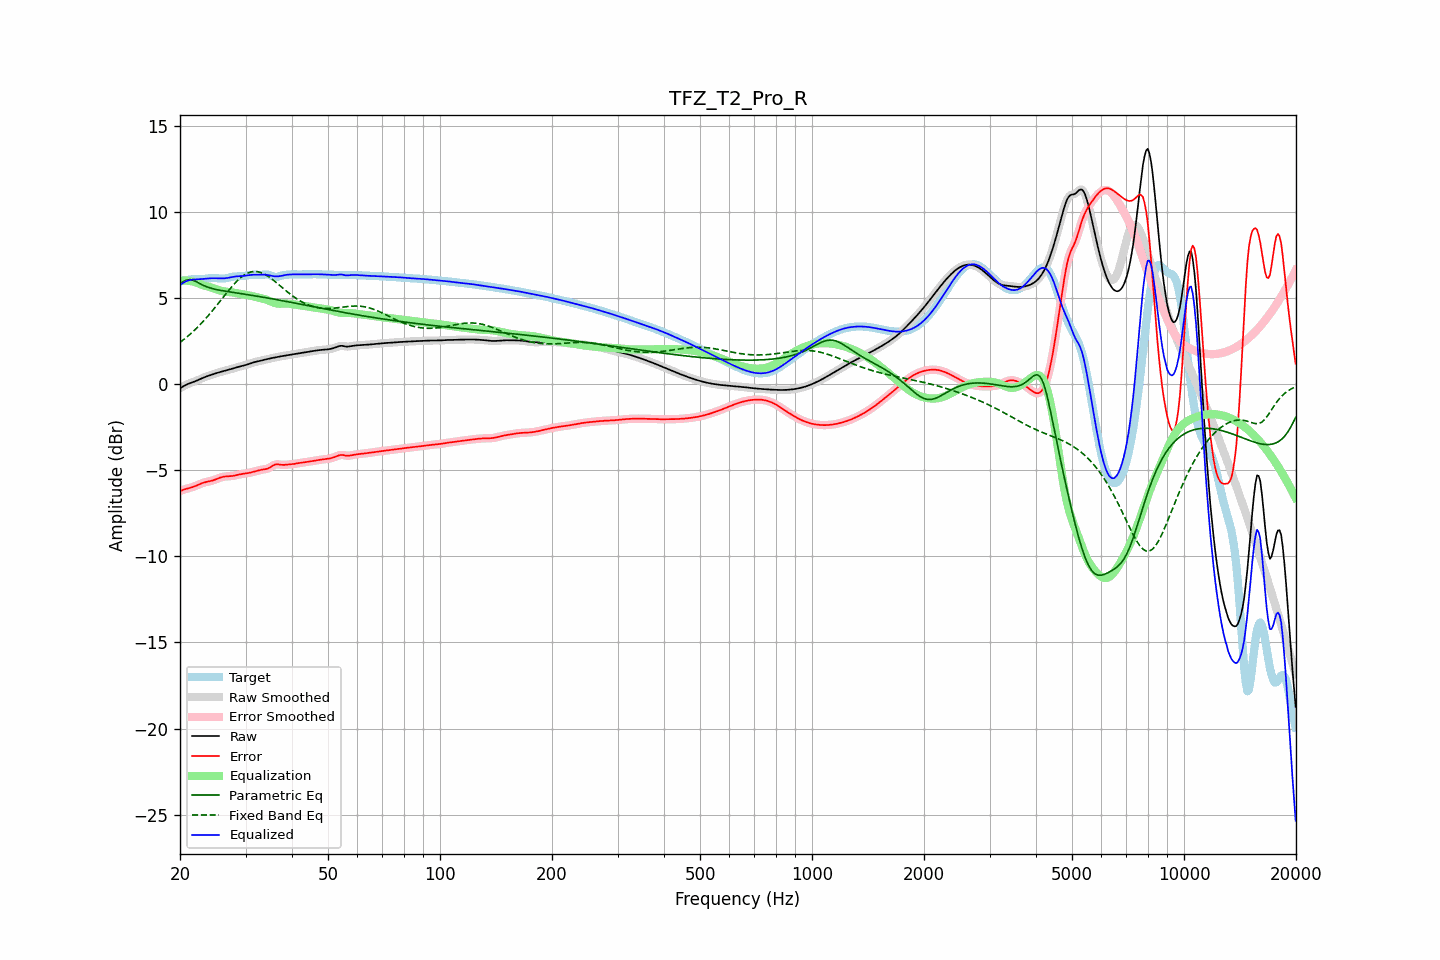

Source data for this figure (header and first rows):
frequency, raw, error, smoothed, error_smoothed, equalization, parametric_eq, fixed_band_eq, equalized_raw, equalized_smoothed, target
20.00, -0.24, -6.21, -0.24, -6.21, 5.99, 5.84, 2.42, 5.75, 5.75, 5.98
20.20, -0.18, -6.17, -0.18, -6.17, 6.00, 5.90, 2.49, 5.82, 5.82, 5.99
20.40, -0.13, -6.14, -0.13, -6.14, 6.01, 5.95, 2.57, 5.88, 5.88, 6.01
20.61, -0.08, -6.11, -0.08, -6.11, 6.01, 6.00, 2.64, 5.94, 5.93, 6.03
20.81, -0.03, -6.08, -0.03, -6.08, 6.01, 6.04, 2.71, 5.98, 5.98, 6.05
21.02, 0.01, -6.05, 0.01, -6.05, 6.01, 6.06, 2.79, 6.02, 6.02, 6.06
21.23, 0.05, -6.03, 0.05, -6.03, 6.00, 6.07, 2.87, 6.04, 6.04, 6.08
21.44, 0.08, -6.00, 0.08, -6.00, 5.98, 6.06, 2.96, 6.06, 6.06, 6.08
21.66, 0.12, -5.97, 0.12, -5.97, 5.96, 6.04, 3.04, 6.07, 6.07, 6.09
21.87, 0.15, -5.94, 0.15, -5.94, 5.93, 6.00, 3.13, 6.08, 6.08, 6.09
22.09, 0.19, -5.90, 0.19, -5.90, 5.90, 5.95, 3.22, 6.09, 6.09, 6.09
22.31, 0.23, -5.86, 0.23, -5.86, 5.86, 5.90, 3.31, 6.09, 6.09, 6.09
22.54, 0.27, -5.82, 0.27, -5.82, 5.83, 5.85, 3.40, 6.09, 6.09, 6.09
22.76, 0.31, -5.78, 0.31, -5.78, 5.79, 5.80, 3.50, 6.10, 6.10, 6.09
22.99, 0.35, -5.74, 0.35, -5.74, 5.75, 5.76, 3.60, 6.11, 6.11, 6.10
23.22, 0.39, -5.71, 0.39, -5.71, 5.72, 5.72, 3.70, 6.12, 6.11, 6.11
23.45, 0.43, -5.69, 0.43, -5.69, 5.70, 5.67, 3.81, 6.12, 6.12, 6.12
23.69, 0.46, -5.67, 0.46, -5.67, 5.67, 5.64, 3.91, 6.13, 6.13, 6.13
23.92, 0.49, -5.65, 0.49, -5.65, 5.65, 5.61, 4.02, 6.14, 6.14, 6.15
24.16, 0.53, -5.63, 0.53, -5.63, 5.62, 5.58, 4.13, 6.15, 6.15, 6.16
24.40, 0.56, -5.60, 0.56, -5.60, 5.60, 5.55, 4.24, 6.15, 6.15, 6.16
24.65, 0.59, -5.58, 0.59, -5.58, 5.57, 5.53, 4.36, 6.15, 6.15, 6.16
24.89, 0.62, -5.54, 0.62, -5.54, 5.53, 5.51, 4.47, 6.15, 6.15, 6.16
25.14, 0.65, -5.50, 0.65, -5.50, 5.50, 5.49, 4.59, 6.15, 6.15, 6.15
25.39, 0.68, -5.46, 0.68, -5.46, 5.47, 5.47, 4.71, 6.14, 6.14, 6.14
25.65, 0.70, -5.43, 0.70, -5.43, 5.44, 5.45, 4.82, 6.14, 6.14, 6.13
25.91, 0.73, -5.40, 0.73, -5.40, 5.41, 5.43, 4.94, 6.14, 6.14, 6.13
26.16, 0.75, -5.38, 0.75, -5.38, 5.39, 5.41, 5.06, 6.14, 6.14, 6.13
26.43, 0.77, -5.37, 0.77, -5.37, 5.37, 5.40, 5.18, 6.15, 6.15, 6.14
26.69, 0.80, -5.36, 0.80, -5.36, 5.36, 5.38, 5.29, 6.16, 6.16, 6.16
26.96, 0.82, -5.36, 0.82, -5.36, 5.35, 5.37, 5.41, 6.17, 6.17, 6.18
27.23, 0.85, -5.35, 0.85, -5.35, 5.34, 5.35, 5.52, 6.19, 6.19, 6.20
27.50, 0.88, -5.34, 0.88, -5.34, 5.33, 5.34, 5.63, 6.21, 6.21, 6.22
27.77, 0.91, -5.33, 0.91, -5.33, 5.32, 5.33, 5.74, 6.23, 6.23, 6.24
28.05, 0.94, -5.31, 0.94, -5.31, 5.31, 5.31, 5.84, 6.24, 6.24, 6.25
28.33, 0.97, -5.29, 0.97, -5.29, 5.29, 5.30, 5.94, 6.26, 6.25, 6.25
28.62, 0.99, -5.26, 0.99, -5.27, 5.27, 5.28, 6.03, 6.26, 6.26, 6.26
28.90, 1.02, -5.24, 1.02, -5.24, 5.25, 5.27, 6.12, 6.27, 6.27, 6.26
29.19, 1.04, -5.23, 1.04, -5.23, 5.23, 5.25, 6.20, 6.27, 6.27, 6.27
29.48, 1.06, -5.21, 1.06, -5.21, 5.22, 5.24, 6.27, 6.28, 6.28, 6.27
29.78, 1.09, -5.20, 1.09, -5.20, 5.20, 5.23, 6.34, 6.29, 6.29, 6.29
30.08, 1.12, -5.19, 1.12, -5.19, 5.18, 5.21, 6.39, 6.30, 6.30, 6.30
30.38, 1.15, -5.17, 1.15, -5.17, 5.17, 5.20, 6.44, 6.31, 6.31, 6.32
30.68, 1.18, -5.15, 1.18, -5.15, 5.15, 5.18, 6.48, 6.33, 6.33, 6.33
30.99, 1.21, -5.13, 1.21, -5.13, 5.13, 5.17, 6.51, 6.34, 6.34, 6.34
31.30, 1.24, -5.11, 1.24, -5.11, 5.11, 5.15, 6.53, 6.35, 6.35, 6.35
31.61, 1.27, -5.09, 1.27, -5.09, 5.08, 5.14, 6.54, 6.35, 6.35, 6.35
31.93, 1.29, -5.06, 1.29, -5.06, 5.06, 5.12, 6.54, 6.35, 6.35, 6.35
32.24, 1.31, -5.04, 1.31, -5.03, 5.04, 5.11, 6.53, 6.35, 6.35, 6.35
32.57, 1.33, -5.01, 1.33, -5.01, 5.02, 5.09, 6.51, 6.35, 6.35, 6.34
32.89, 1.36, -4.99, 1.36, -4.99, 5.00, 5.07, 6.49, 6.35, 6.35, 6.34
33.22, 1.38, -4.97, 1.38, -4.97, 4.98, 5.06, 6.45, 6.36, 6.36, 6.35
33.55, 1.40, -4.95, 1.40, -4.95, 4.96, 5.04, 6.41, 6.36, 6.36, 6.35
33.89, 1.43, -4.94, 1.43, -4.94, 4.93, 5.03, 6.36, 6.35, 6.35, 6.37
34.23, 1.45, -4.92, 1.45, -4.92, 4.89, 5.01, 6.31, 6.34, 6.34, 6.37
34.57, 1.47, -4.89, 1.47, -4.88, 4.86, 4.99, 6.25, 6.33, 6.33, 6.36
34.92, 1.49, -4.84, 1.49, -4.84, 4.82, 4.98, 6.18, 6.31, 6.31, 6.33
35.27, 1.51, -4.78, 1.51, -4.78, 4.78, 4.96, 6.11, 6.29, 6.29, 6.29
35.62, 1.53, -4.72, 1.53, -4.72, 4.74, 4.94, 6.04, 6.27, 6.27, 6.25
35.97, 1.55, -4.67, 1.55, -4.68, 4.71, 4.93, 5.97, 6.26, 6.26, 6.22
... 635 more rows
